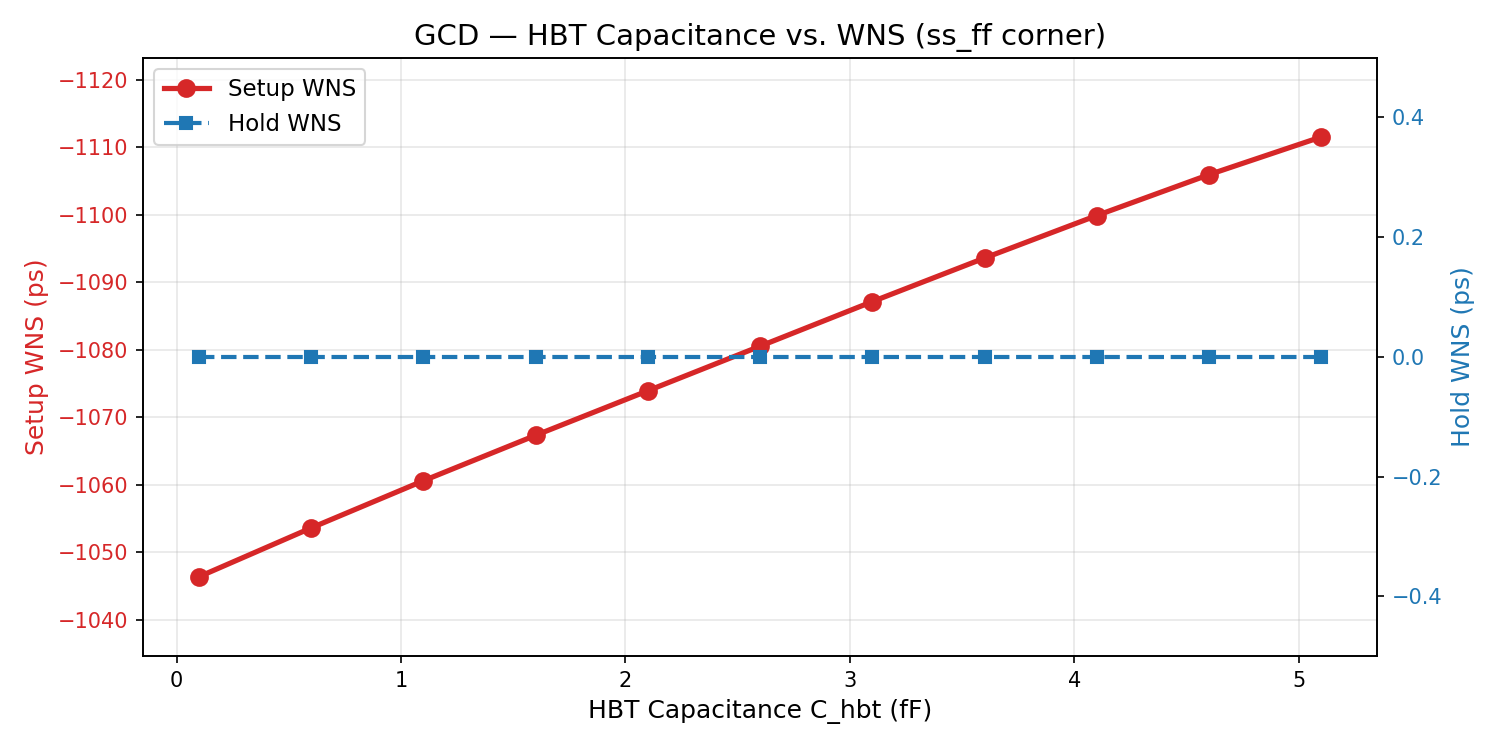

The table this chart was drawn from, first rows:
hbt_c, setup_wns, hold_wns
0.1, -1046, 0.0000
0.6, -1054, 0.0000
1.1, -1061, 0.0000
1.6, -1067, 0.0000
2.1, -1074, 0.0000
2.6, -1081, 0.0000
3.1, -1087, 0.0000
3.6, -1094, 0.0000
4.1, -1100, 0.0000
4.6, -1106, 0.0000
5.1, -1112, 0.0000
